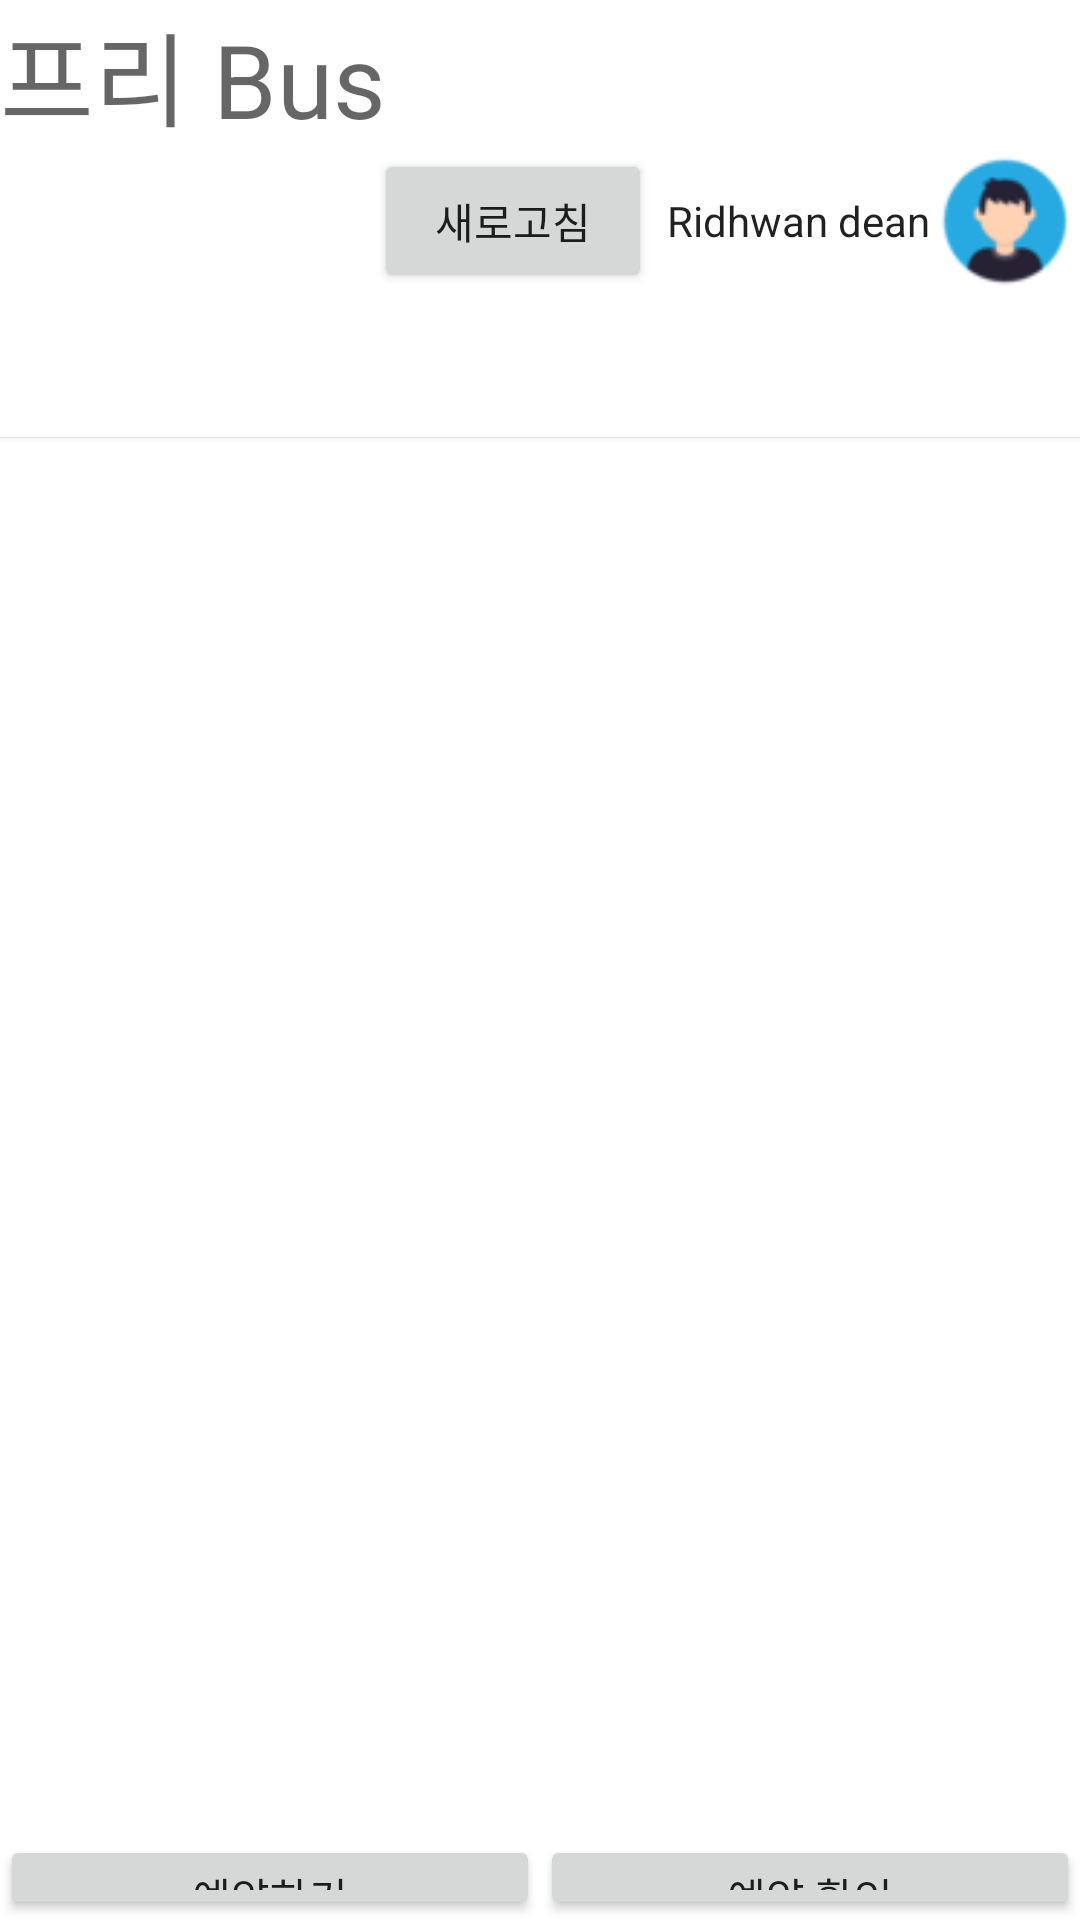

Here is an Android app screen rendered from its layout file. Give the layout XML and the strings, colors and styles it references.
<!-- AndroidManifest.xml: application theme Theme.MyApplication.NoActionBar -->
<!-- res/layout/activity_bus_info.xml -->
<?xml version="1.0" encoding="utf-8"?>
<androidx.constraintlayout.widget.ConstraintLayout xmlns:android="http://schemas.android.com/apk/res/android"
    xmlns:app="http://schemas.android.com/apk/res-auto"
    xmlns:tools="http://schemas.android.com/tools"
    android:layout_width="match_parent"
    android:layout_height="match_parent"
    tools:context=".BusInfoActivity">

    <LinearLayout
        android:layout_width="match_parent"
        android:layout_height="match_parent"
        android:orientation="vertical">

        <LinearLayout
            android:layout_width="match_parent"
            android:layout_height="wrap_content"
            android:orientation="vertical">

            <TextView
                android:id="@+id/textView"
                android:layout_width="match_parent"
                android:layout_height="wrap_content"
                android:text="프리 Bus"
                android:textAppearance="@style/TextAppearance.AppCompat.Display1" />
        </LinearLayout>

        <LinearLayout
            android:layout_width="match_parent"
            android:layout_height="wrap_content"
            android:orientation="horizontal">

            <Space
                android:layout_width="120dp"
                android:layout_height="match_parent"
                android:layout_weight="1" />

            <Button
                android:id="@+id/refresh"
                android:layout_width="wrap_content"
                android:layout_height="wrap_content"
                android:layout_weight="1"
                android:text="새로고침" />

            <TextView
                android:id="@+id/user_id_box"
                android:layout_width="wrap_content"
                android:layout_height="match_parent"
                android:layout_weight="1"
                android:gravity="right|center"
                android:text="Ridhwan dean"
                android:textAppearance="@style/TextAppearance.AppCompat.Body1" />

            <ImageView
                android:id="@+id/imageView2"
                android:layout_width="wrap_content"
                android:layout_height="match_parent"
                android:src="@drawable/face50_50" />

        </LinearLayout>

        <LinearLayout
            android:layout_width="match_parent"
            android:layout_height="514dp"
            android:orientation="vertical">


            <com.google.android.material.tabs.TabLayout
                android:id="@+id/tabs"
                android:layout_width="match_parent"
                android:layout_height="wrap_content"
                android:background="@android:color/background_light"
                android:elevation="1dp"
                app:tabGravity="fill"
                app:tabMode="fixed"
                app:tabSelectedTextColor="#0000FF"
                app:tabTextColor="@color/black" />

            <FrameLayout
                android:id="@+id/container"
                android:layout_width="match_parent"
                android:layout_height="match_parent"
                android:layout_below="@id/tabs">

            </FrameLayout>

        </LinearLayout>

        <LinearLayout
            android:layout_width="match_parent"
            android:layout_height="wrap_content"
            android:orientation="horizontal">

            <Button
                android:id="@+id/bus_reserve_ractivity"
                android:layout_width="wrap_content"
                android:layout_height="wrap_content"
                android:layout_weight="1"
                android:text="예약하기" />

            <Button
                android:id="@+id/bus_confirm"
                android:layout_width="wrap_content"
                android:layout_height="wrap_content"
                android:layout_weight="1"
                android:text="예약 확인" />
        </LinearLayout>

    </LinearLayout>
</androidx.constraintlayout.widget.ConstraintLayout>
<!-- resources referenced by this layout -->
<resources>
  <!-- drawable face50_50: png bitmap (drawable, 3095 bytes) -->
  <style name="Theme.MyApplication.NoActionBar">
          <item name="windowActionBar">false</item>
          <item name="windowNoTitle">true</item>
      </style>
  <!-- not gathered from this repository: default colours our renderer supplied (Android Studio template values) -->
  <color name="black">#FF000000</color>
</resources>
